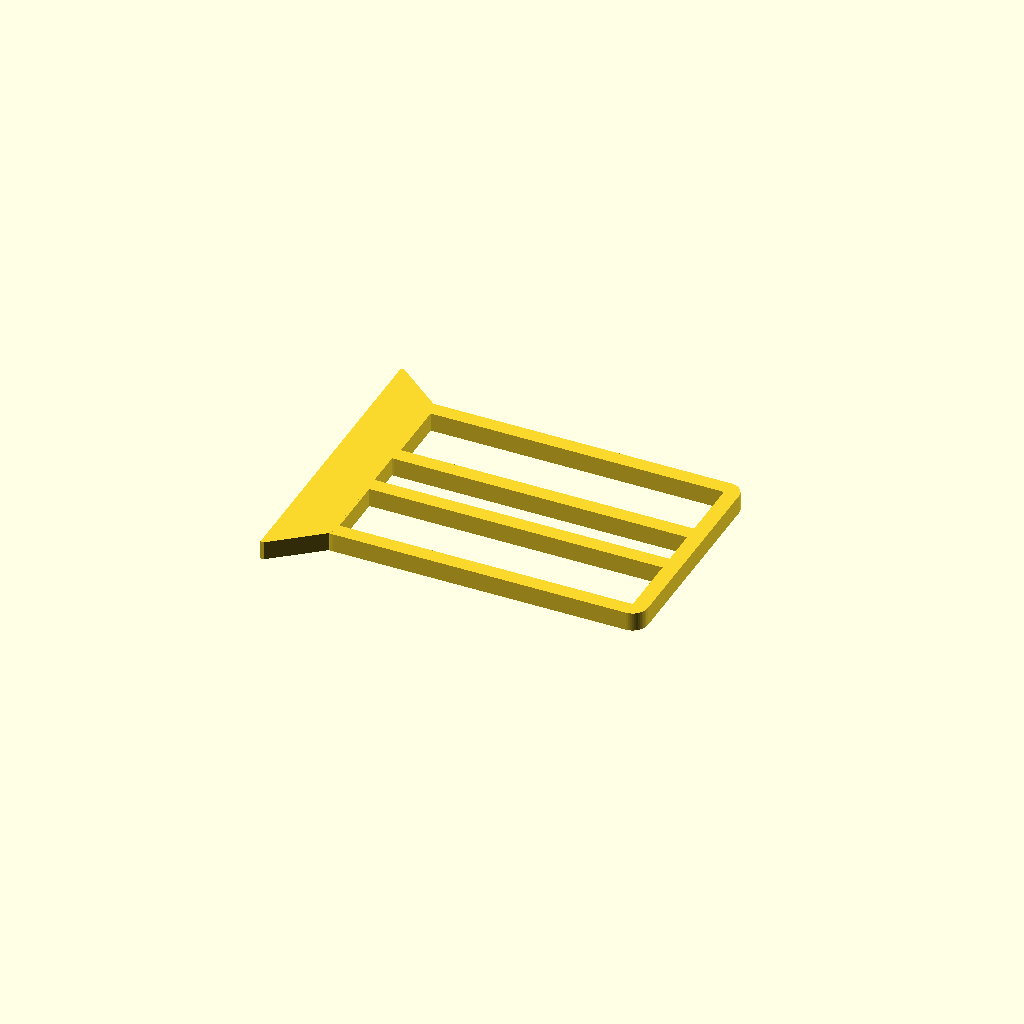
Cell 1 — every parameter at its default value.
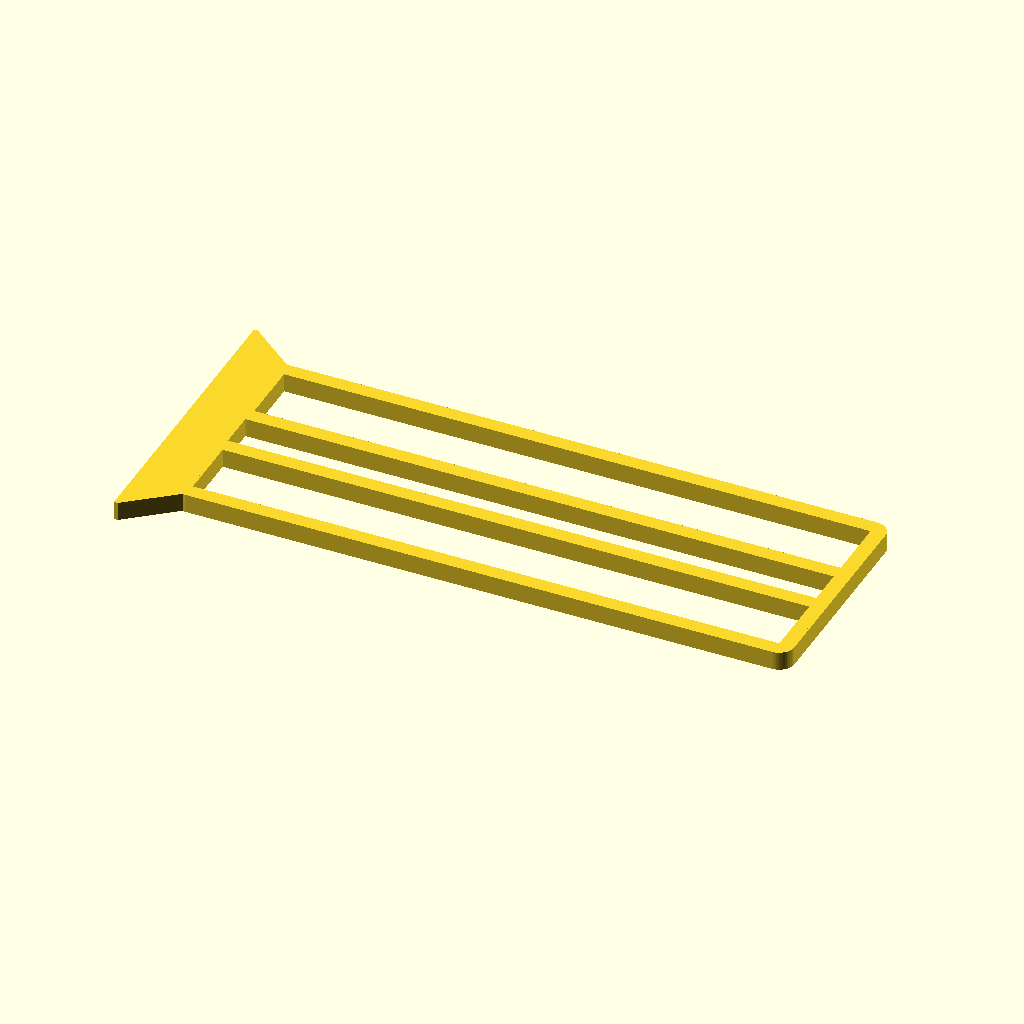
Cell 2: the same model with hddWidth = 156.
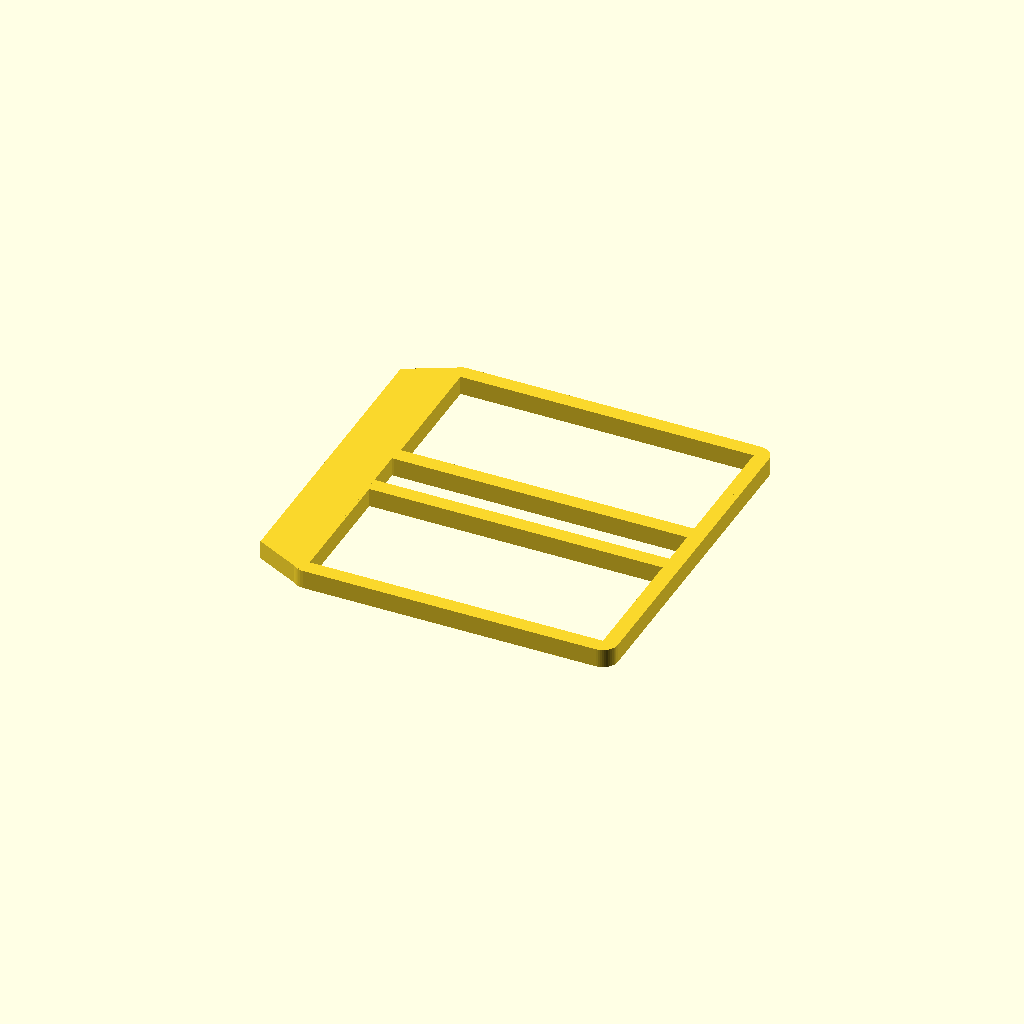
Cell 3: the same model with hddHeight = 34.
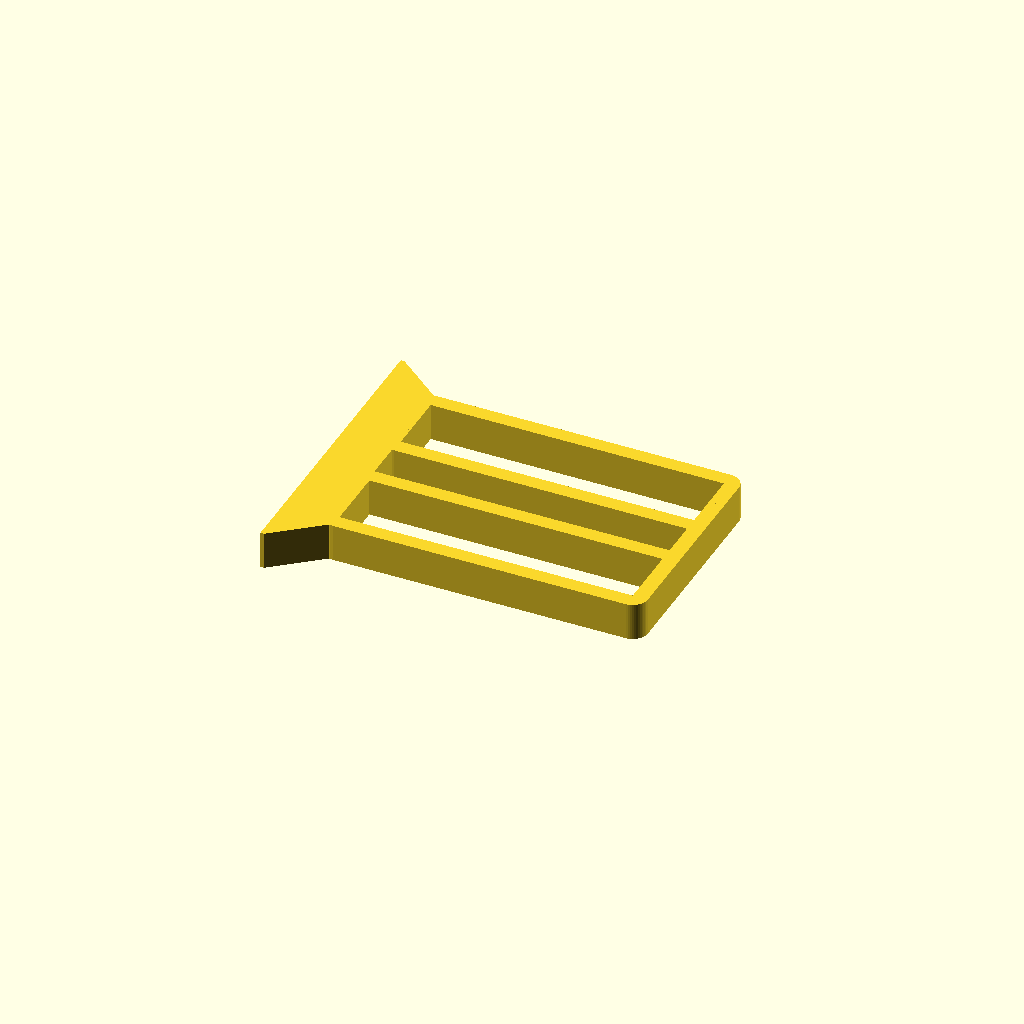
Cell 4 — thickness set to 10, the other parameters unchanged.
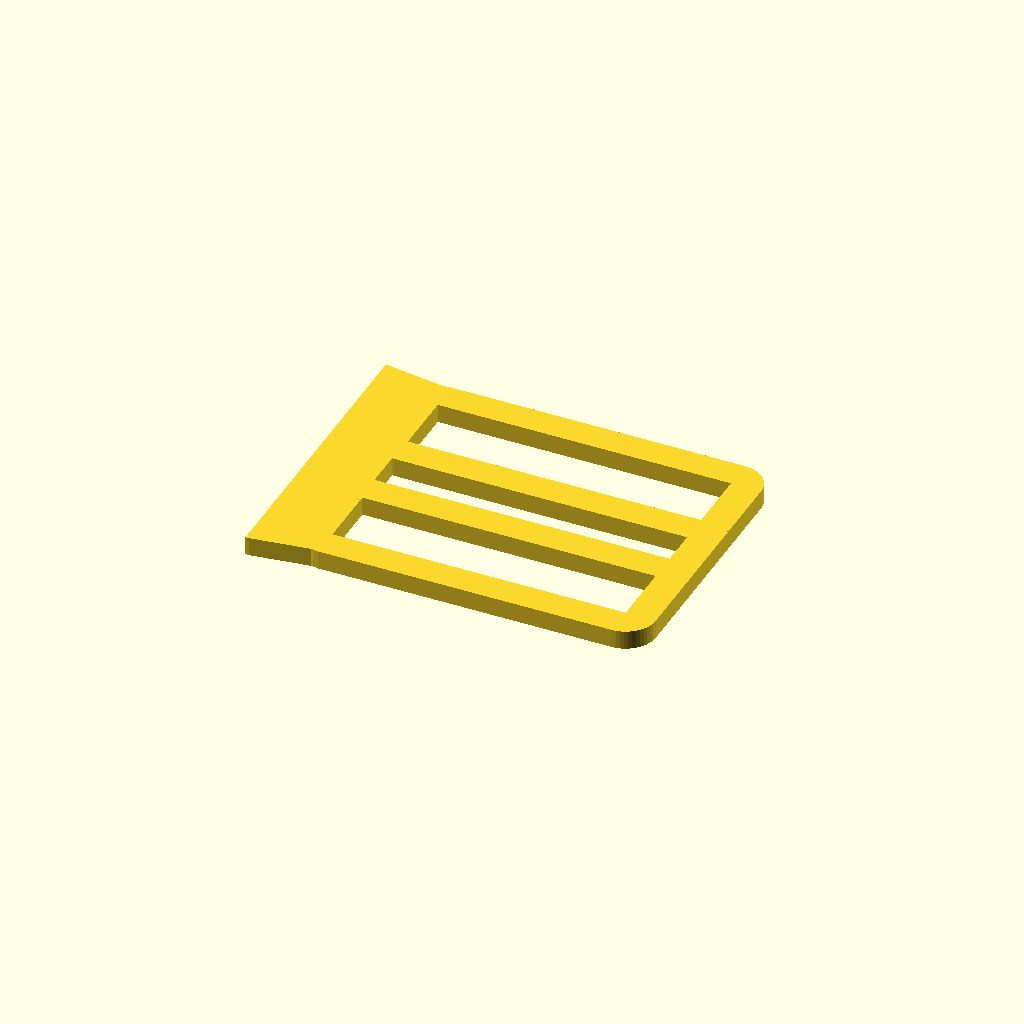
Cell 5: the same model with wall = 8.
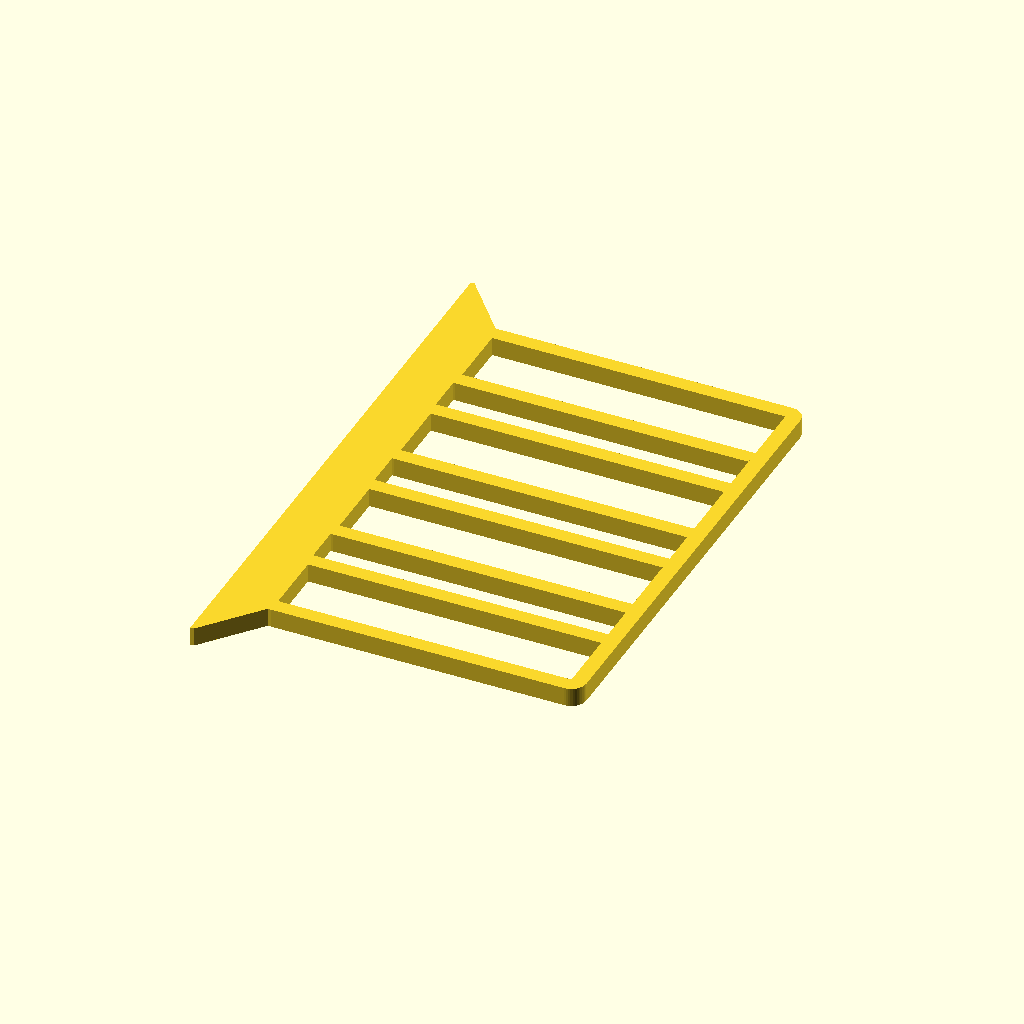
Cell 6: count = 4 (everything else at default).
All cells are drawn from one camera (rotation 55°, 0°, 25°, orthographic, colour scheme Cornfield), so only the parameter changes between them.
Source of the model, inputs/thingiverse/files/thing-2188207/files/hdd-holder.scad:

// quality
$fn = 50;

// width of HDD case
hddWidth = 78;

// height of HDD case
hddHeight = 17;

// Thickness (height) of holder
thickness = 5;

// Wall thickness
wall = 4;

// Num of HDDs
count = 2;

// Spacing between HDDs
spacing = 10;

// Width of holder's base for one HDD
baseWidth = 30;

// Elevation of bottom of HDD
elevation = 10;


module holdersTopBase() {
  for (i = [0:count-1]) {
    translate([0, i * (spacing + hddHeight + 2*wall), 0])
    linear_extrude (height=thickness)
    difference() {
      offset (r=wall) square ([hddWidth, hddHeight], center=true);
      square ([hddWidth, hddHeight], center=true);
    }
  }
}

module holdersTop() {
  translate([0, -((count - 1) * (spacing + hddHeight + 2*wall))/2, -thickness/2])
  holdersTopBase();
}

module base() {
  hull() {
    translate([-hddWidth/2-1, 0, 0])
    cube ([1, (count - 1) * spacing + (count * (hddHeight + 2*wall)) - 1, thickness], center=true);

    translate([-hddWidth/2-wall-elevation, 0, 0])
    cube([1, count*(baseWidth + spacing), thickness], center=true);
  }
  
  if (count > 1) {
    translate([hddWidth/2+wall/2, 0, 0])
    cube ([wall, (count - 1) * (spacing + hddHeight + 2*wall), thickness], center=true);
  }
}

union() {
  holdersTop();
  base();
}
Customizer parameters (derived from the source; name, type, default, range or options):
hddWidth: number, default 78
hddHeight: number, default 17
thickness: number, default 5
wall: number, default 4
count: number, default 2
spacing: number, default 10
baseWidth: number, default 30
elevation: number, default 10
